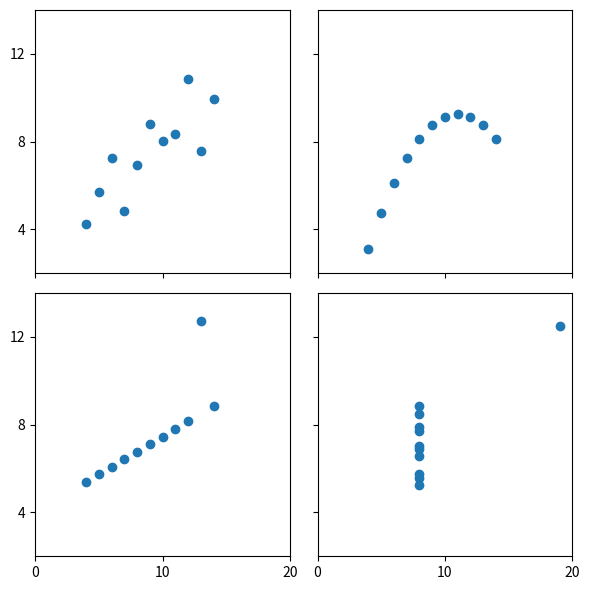

Write the Python code that produced this figure. (Note: this script raises an exception after producing the figure.)
import pandas as pd
import matplotlib.pyplot as plt

x = [10, 8, 13, 9, 11, 14, 6, 4, 12, 7, 5]
y1 = [8.04, 6.95, 7.58, 8.81, 8.33, 9.96, 7.24, 4.26, 10.84, 4.82, 5.68]
y2 = [9.14, 8.14, 8.74, 8.77, 9.26, 8.10, 6.13, 3.10, 9.13, 7.26, 4.74]
y3 = [7.46, 6.77, 12.74, 7.11, 7.81, 8.84, 6.08, 5.39, 8.15, 6.42, 5.73]
x4 = [8, 8, 8, 8, 8, 8, 8, 19, 8, 8, 8]
y4 = [6.58, 5.76, 7.71, 8.84, 8.47, 7.04, 5.25, 12.50, 5.56, 7.91, 6.89]

df_dict = {"I": y1, "II": y2, "III": y3, "IV": y4}

anscombe_df = pd.DataFrame(df_dict, index=x)


def funcA():
    """Returns 4 plots using anscobe_df"""

    scatter_plot_df = anscombe_df.reset_index()
    fig, axs = plt.subplots(2, 2, sharex=True, sharey=True, figsize=(6, 6))
    axs[0, 0].set(xlim=(0, 20), ylim=(2, 14))
    axs[0, 0].set(xticks=(0, 10, 20), yticks=(4, 8, 12))
    axs[0, 0].scatter(x, y1)
    axs[0, 1].scatter(x, y2)
    axs[1, 0].scatter(x, y3)
    axs[1, 1].scatter(x4, y4)
    fig.tight_layout()

    plt.savefig("output/plot.png")


def saveCsv():
    """Saving data to csv"""
    
    df = pd.DataFrame(
        [x, x4, y1, y2, y3, y4], index=["x", "x4", "y1", "y2", "y3", "y4"]
    )
    print(df)
    df.to_csv("output/data.csv", index=False)


if __name__ == "__main__":
    funcA()
    saveCsv()
